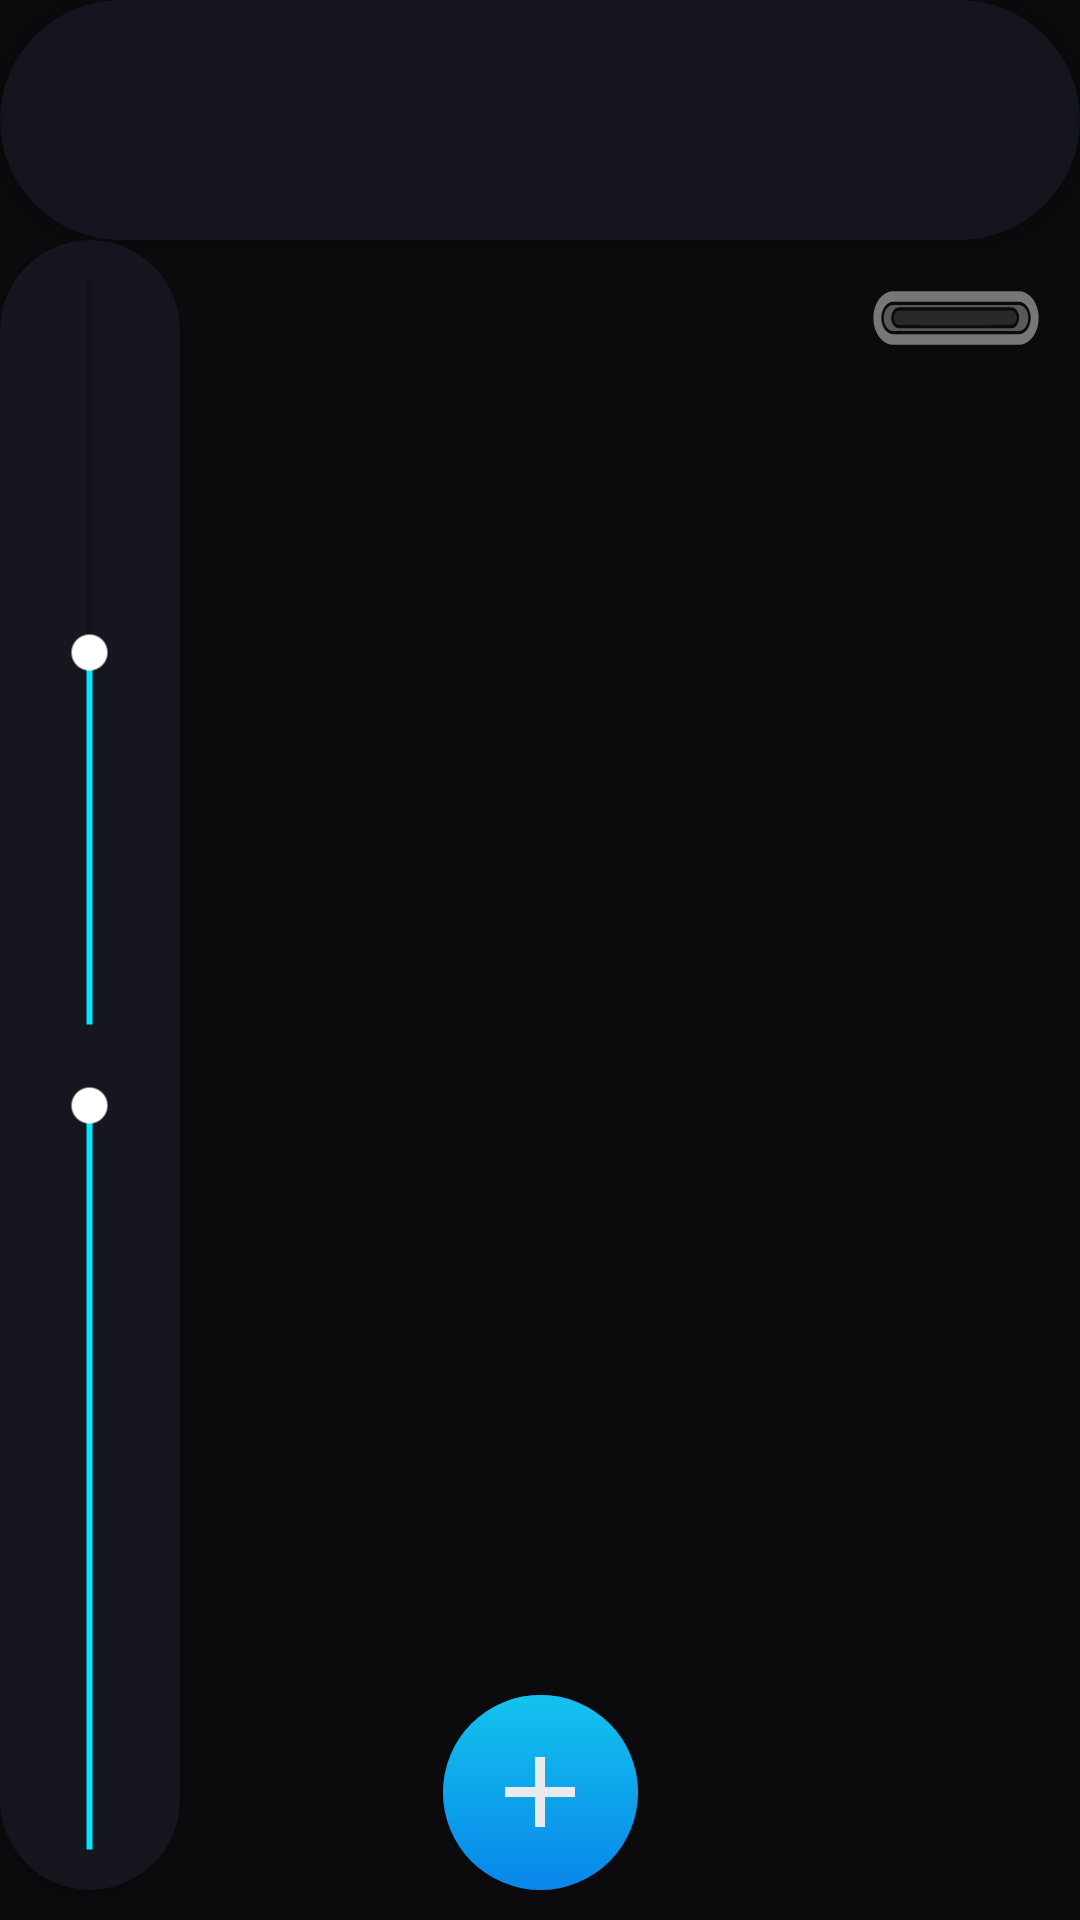

Produce the Android XML layout that renders to this screen, including the resource entries it uses.
<!-- AndroidManifest.xml: application theme Theme.Retractablewindowborder -->
<!-- res/layout/activity_webcomic.xml -->
<?xml version="1.0" encoding="utf-8"?>
<androidx.constraintlayout.widget.ConstraintLayout xmlns:android="http://schemas.android.com/apk/res/android"
    xmlns:app="http://schemas.android.com/apk/res-auto"
    xmlns:tools="http://schemas.android.com/tools"
    android:layout_width="match_parent"
    android:layout_height="match_parent"
    android:id="@+id/parentview"
    tools:context=".WebcomicActivity"
    android:background="@drawable/grid_pattern">

    <ScrollView
        android:layout_width="match_parent"
        android:layout_height="match_parent"
        android:layout_weight="1"

        app:layout_constraintBottom_toBottomOf="parent"
        app:layout_constraintEnd_toEndOf="parent"
        app:layout_constraintStart_toStartOf="parent"
        app:layout_constraintTop_toTopOf="parent">

        <LinearLayout
            android:id="@+id/container"
            android:layout_width="match_parent"
            android:layout_height="wrap_content"
            android:orientation="vertical"
            android:layout_gravity="center"
            app:layout_constraintBottom_toBottomOf="parent"
            app:layout_constraintEnd_toEndOf="parent"
            app:layout_constraintStart_toStartOf="parent"
            app:layout_constraintTop_toTopOf="parent"
            >
            
        </LinearLayout>
    </ScrollView>



    <ImageButton
        android:id="@+id/addCanvasButton"
        android:layout_width="65dp"
        android:layout_height="65dp"
        android:onClick="addCanvasView"

        android:background="@drawable/newcanvasbutton"
android:layout_marginBottom="10dp"

        app:layout_constraintBottom_toBottomOf="parent"
        app:layout_constraintEnd_toEndOf="parent"
        app:layout_constraintStart_toStartOf="parent"

        />

    <View
        android:id="@+id/canvasview1"
        android:layout_width="wrap_content"
        android:layout_height="wrap_content"
        app:layout_constraintBottom_toBottomOf="parent"
        app:layout_constraintEnd_toEndOf="parent"
        app:layout_constraintStart_toStartOf="parent"
        app:layout_constraintTop_toTopOf="parent" />

    <RelativeLayout
        android:layout_width="match_parent"
        android:layout_height="match_parent"
        android:orientation="vertical"

        app:layout_constraintEnd_toEndOf="parent"
        app:layout_constraintHorizontal_bias="0.0"
        app:layout_constraintStart_toStartOf="parent"
        app:layout_constraintTop_toTopOf="parent"
        app:layout_constraintVertical_bias="0.0">

        <ImageButton
            android:id="@+id/imageButtondown"
            android:layout_width="wrap_content"
            android:layout_height="wrap_content"
            android:layout_below="@+id/UPcard"
            android:layout_alignParentEnd="true"
            android:layout_alignParentRight="true"
            android:layout_marginTop="6dp"
            android:layout_marginEnd="-1dp"
            android:backgroundTint="#00000000"
            app:srcCompat="@drawable/retractsidetoside" />



        <androidx.cardview.widget.CardView
            android:id="@+id/UPcard"
            android:layout_width="match_parent"
            android:layout_height="80dp"
            android:layout_alignParentStart="true"
            android:layout_marginStart="0dp"
            app:cardCornerRadius="60dp"
            android:backgroundTint="#F2171720"
            android:visibility="visible"/>

        <androidx.cardview.widget.CardView
            android:id="@+id/downcard"
            android:layout_width="60dp"
            app:cardCornerRadius="60dp"
            android:layout_height="550dp"
            android:layout_below="@+id/UPcard"
            android:layout_alignParentStart="true"
            android:layout_marginStart="0dp"
            android:layout_marginTop="0dp"
            android:backgroundTint="#F2171720"
            android:visibility="visible">

            <SeekBar
                android:id="@+id/seekBarthickness"
                android:layout_width="280dp"
                android:layout_height="25dp"
                android:layout_marginTop="125dp"
                android:max="250"
                android:min="0"
                android:rotation="-90"
                android:layout_gravity="center_horizontal"
                android:progress="125"
                android:progressTint="#00EAFF"
                android:thumbTint="@color/white" />


            <SeekBar
                android:id="@+id/seekOpacity"
                android:layout_width="280dp"
                android:layout_height="25dp"
                android:layout_marginTop="400dp"
                android:max="250"
                android:min="0"
                android:rotation="-90"
                android:layout_gravity="center_horizontal"
                android:progress="250"
                android:progressTint="#00EAFF"
                android:thumbTint="@color/white" />






        </androidx.cardview.widget.CardView>
    </RelativeLayout>


</androidx.constraintlayout.widget.ConstraintLayout>
<!-- resources referenced by this layout -->
<resources>
  <!-- drawable grid_pattern (drawable) -->
  <shape xmlns:android="http://schemas.android.com/apk/res/android">
      
      <corners android:radius="0dp" />
  
      <solid android:color="#0B0B0E" /> 
  
      
      <stroke
          android:width="0dp"
          android:color="@color/white"
  
  
          /> 
  
  </shape>
  <!-- drawable newcanvasbutton (drawable) -->
  <layer-list xmlns:android="http://schemas.android.com/apk/res/android">
  
      
      
      <item android:state_pressed="true">
          <shape android:shape="oval">
              <gradient
                  android:startColor="#000000"
                  android:endColor="#1d6af1"
                  android:type="linear"
                  android:angle="90" /> 
          </shape>
      </item>
  
      
      <item>
          <shape android:shape="oval">
              <gradient
                  android:startColor="#0986EA"
                  android:endColor="#13C3ED"
                  android:type="linear"
                  android:angle="90" /> 
          </shape>
      </item>
  
      
      <item android:drawable="@drawable/baseline_add_24"
          android:gravity="center"
          android:width="40dp"
          android:height="40dp"
          />
  
  </layer-list>
  <!-- drawable retractsidetoside: vector/xml drawable (drawable, 3204 chars, omitted) -->
  <style name="Theme.Retractablewindowborder" parent="Theme.MaterialComponents.DayNight.NoActionBar">
          
          <item name="colorPrimary">#269BF4</item>
          <item name="colorPrimaryVariant">@color/black</item>
          <item name="colorOnPrimary">@color/white</item>
          
          <item name="colorSecondary">#576063</item>
          <item name="colorSecondaryVariant">@color/teal_700</item>
          <item name="colorOnSecondary">@color/black</item>
          
          <item name="android:statusBarColor">?attr/colorPrimaryVariant</item>
          
  
      </style>
  <!-- drawable baseline_add_24 (drawable) -->
  <vector android:height="24dp" android:tint="#E8EAEE"
      android:viewportHeight="24" android:viewportWidth="24"
      android:width="24dp" xmlns:android="http://schemas.android.com/apk/res/android">
      <path android:fillColor="@android:color/white" android:pathData="M19,13h-6v6h-2v-6H5v-2h6V5h2v6h6v2z"/>
  </vector>
  <!-- not gathered from this repository: default colours our renderer supplied (Android Studio template values) -->
  <color name="teal_700">#FF018786</color>
  <color name="black">#FF000000</color>
  <color name="white">#FFFFFFFF</color>
</resources>
